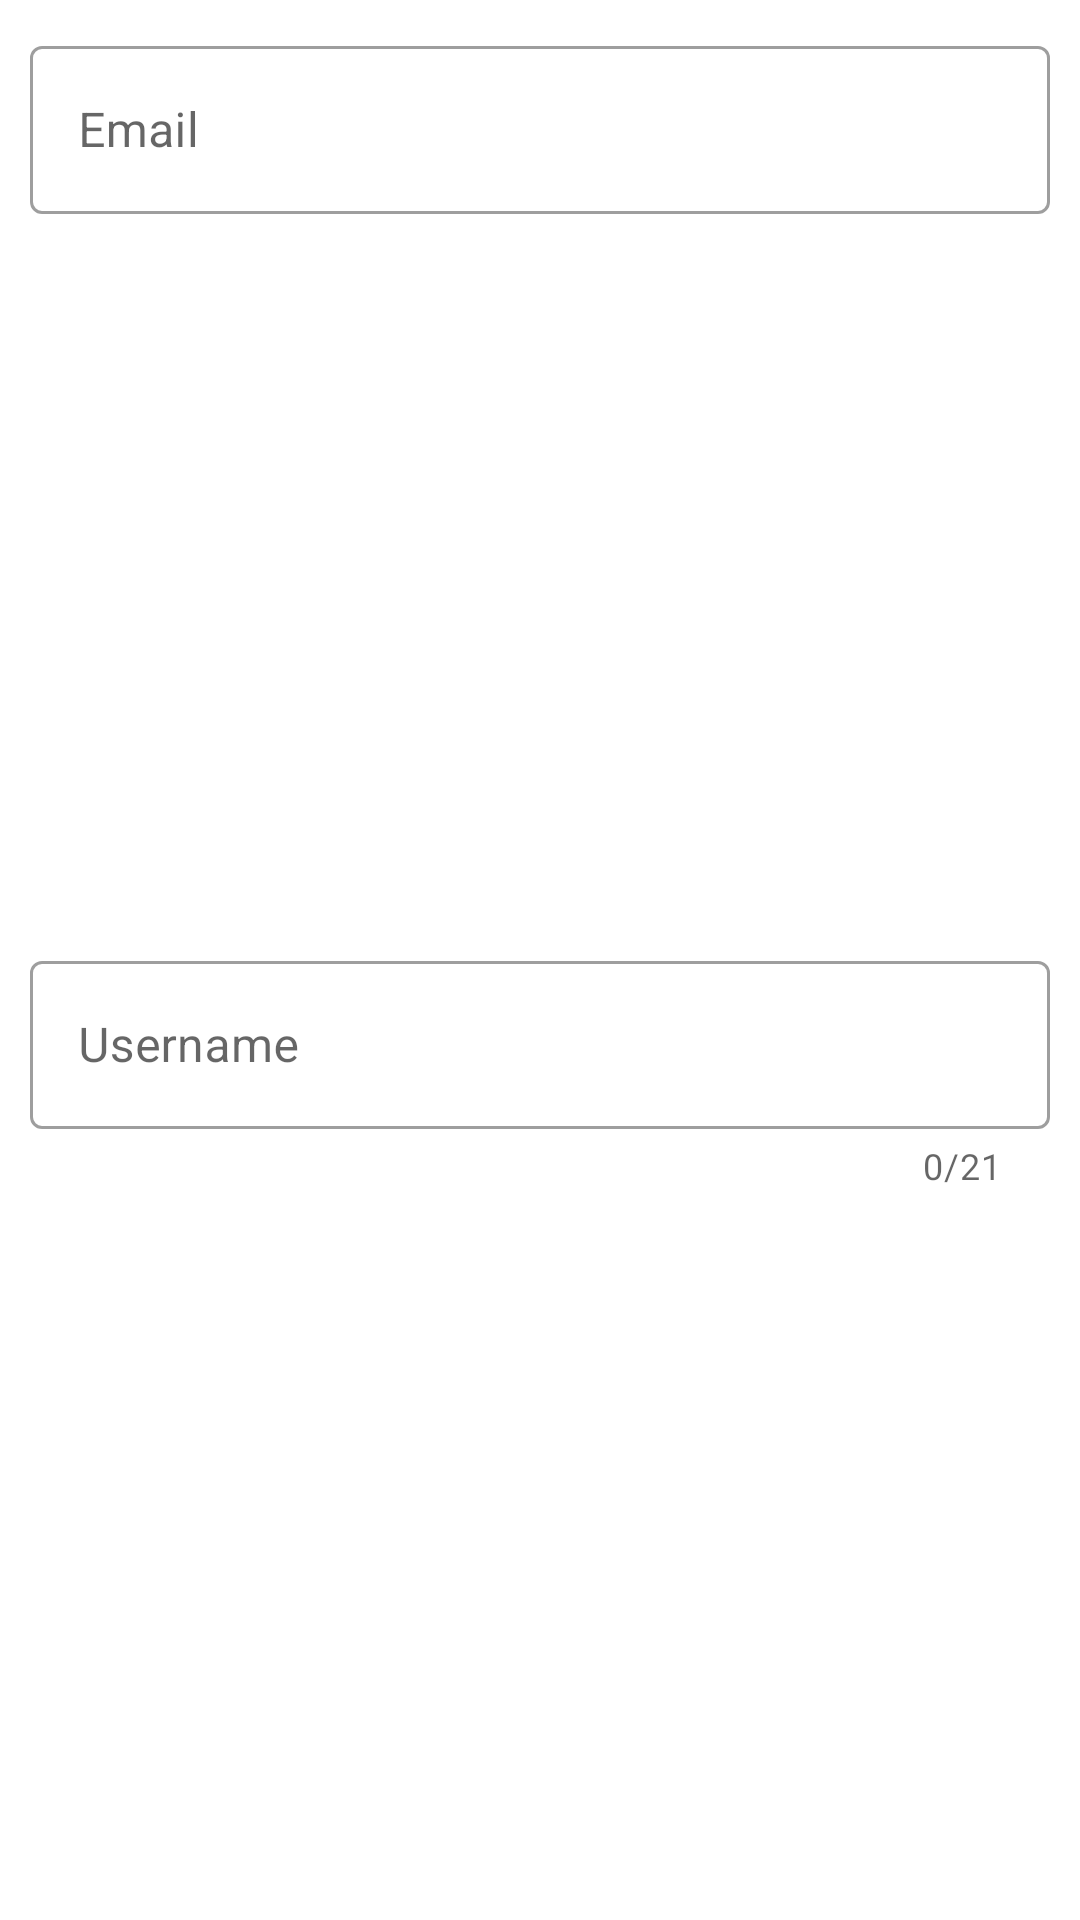

Layout XML and referenced resources for this Android screen:
<!-- AndroidManifest.xml: application theme Theme.Blog -->
<!-- res/layout/fragment_update_account.xml -->
<?xml version="1.0" encoding="utf-8"?>
<ScrollView xmlns:android="http://schemas.android.com/apk/res/android"
    xmlns:app="http://schemas.android.com/apk/res-auto"
    xmlns:tools="http://schemas.android.com/tools"
    android:layout_width="match_parent"
    android:layout_height="wrap_content"
    android:background="#fff"
    android:fillViewport="true">

    <androidx.constraintlayout.widget.ConstraintLayout
        android:layout_width="match_parent"
        android:layout_height="0dp">

        <com.google.android.material.textfield.TextInputLayout
            android:id="@+id/email_layout"
            style="@style/Widget.MaterialComponents.TextInputLayout.OutlinedBox"
            android:layout_width="match_parent"
            android:layout_height="wrap_content"
            android:layout_margin="10dp"
            android:hint="@string/email_field"
            app:helperTextTextColor="@color/red"
            app:layout_constraintStart_toStartOf="parent"
            app:layout_constraintTop_toTopOf="parent">

            <com.google.android.material.textfield.TextInputEditText
                android:id="@+id/input_email"
                android:layout_width="match_parent"
                android:layout_height="56dp"
                android:gravity="center_vertical"
                android:imeOptions="flagNoExtractUi"
                android:inputType="textEmailAddress"
                android:minLines="2" />


        </com.google.android.material.textfield.TextInputLayout>


        <com.google.android.material.textfield.TextInputLayout
            android:id="@+id/username_layout"
            style="@style/Widget.MaterialComponents.TextInputLayout.OutlinedBox"
            android:layout_width="match_parent"
            android:layout_height="wrap_content"
            android:layout_margin="10dp"
            android:hint="@string/field_username"
            app:counterEnabled="true"
            app:counterMaxLength="21"
            app:helperTextTextColor="@color/red"

            app:layout_constraintBottom_toBottomOf="parent"
            app:layout_constraintLeft_toLeftOf="parent"
            app:layout_constraintRight_toRightOf="parent"
            app:layout_constraintTop_toBottomOf="@+id/email_layout">

            <com.google.android.material.textfield.TextInputEditText
                android:id="@+id/input_username"
                android:layout_width="match_parent"
                android:layout_height="56dp"
                android:imeOptions="flagNoExtractUi"
                android:inputType="text"
                android:maxLength="22" />

        </com.google.android.material.textfield.TextInputLayout>


    </androidx.constraintlayout.widget.ConstraintLayout>

</ScrollView>
<!-- resources referenced by this layout -->
<resources>
  <color name="red">#e22b2b</color>
  <string name="email_field">Email</string>
  <string name="field_username">Username</string>
  <style name="Theme.Blog" parent="Theme.MaterialComponents.Light.NoActionBar">
          
          <item name="colorPrimary">@color/purple_700</item>
          <item name="colorPrimaryDark">@color/purple_500</item>
          <item name="colorAccent">@color/colorAccent</item>
          
      </style>
  <color name="purple_700">#FF3700B3</color>
  <color name="purple_500">#FF6200EE</color>
  <color name="colorAccent">#FF4081</color>
</resources>
